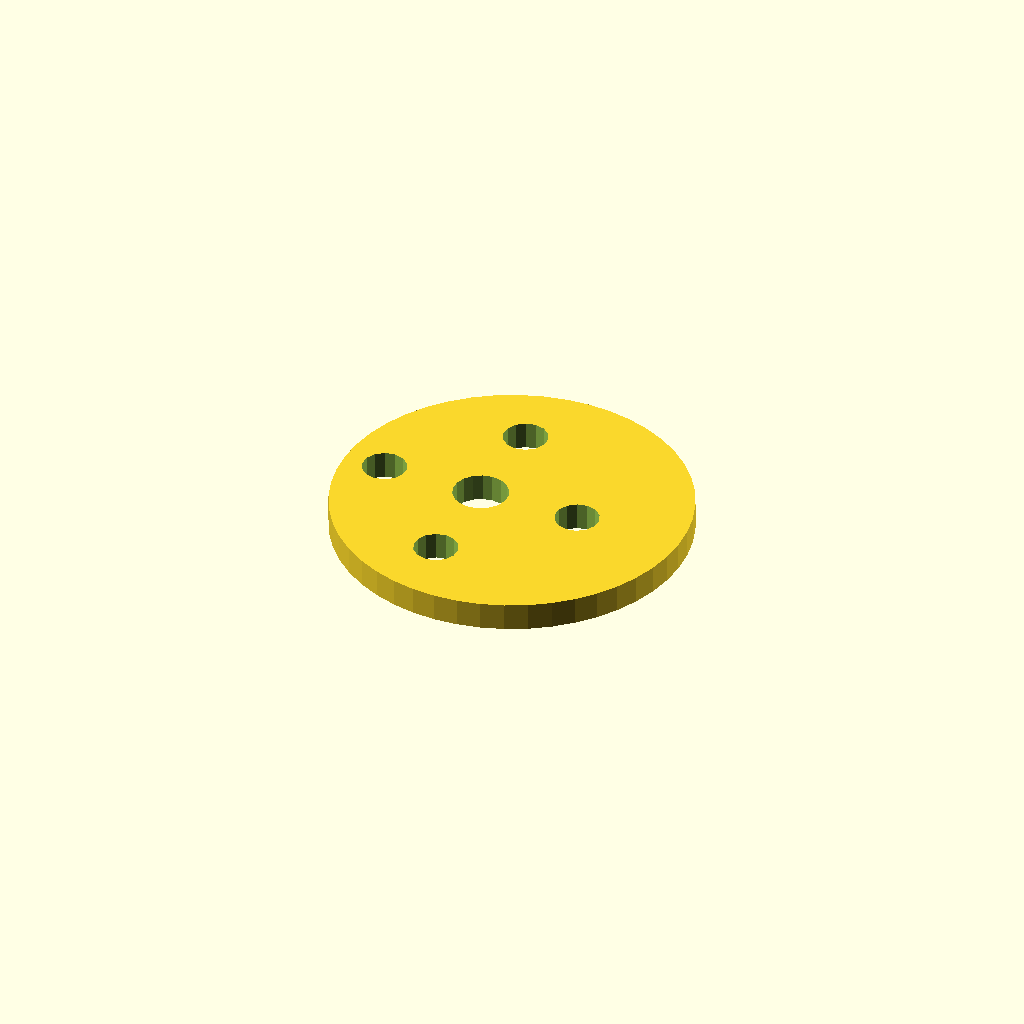
Cell 1 — every parameter at its default value.
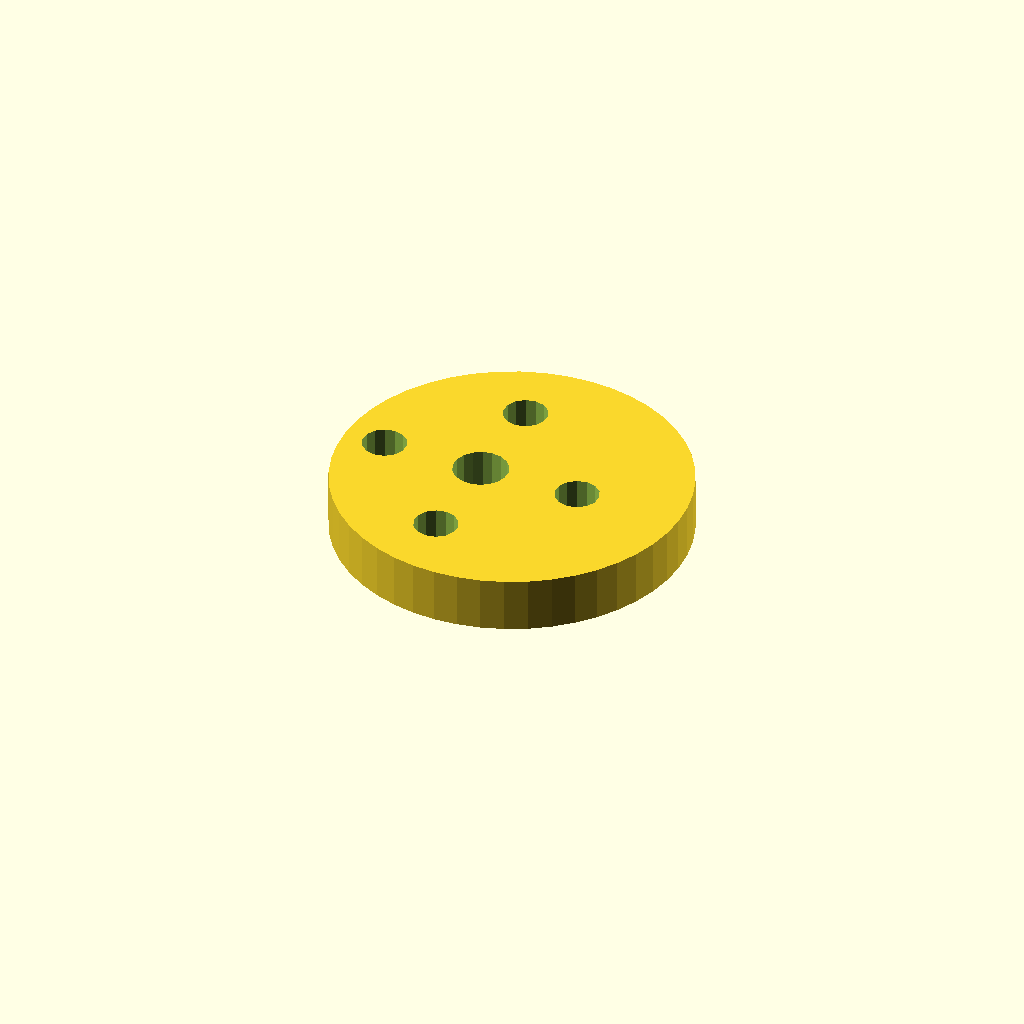
Cell 2: plate_t = 10 (everything else at default).
All cells are drawn from one camera (rotation 55°, 0°, 25°, orthographic, colour scheme Cornfield), so only the parameter changes between them.
Source of the model, optional_data/data/sketch4/camplates/part_0182.scad:
$fn = 32;

// ----------------------------------------------------------------------
// Cam plate: eccentric cam, base R32
// ----------------------------------------------------------------------

// --- parameters (mm) ---
base_r = 32;              // base circle radius
lobe_h = 12;              // cam lobe rise
bore_r = 5;               // shaft bore radius
plate_t = 5;              // plate thickness, Z (extrusion height)
ecc = 6;                  // disc eccentricity
ring_r = 18.5;            // lightening ring radius
bolt_r = 4;               // lightening hole radius

profile = [[64, 32], [63.726, 36.177], [62.91, 40.282], [61.564, 44.246], [59.713, 48], [57.387, 51.48], [54.627, 54.627], [51.48, 57.387], [48, 59.713], [44.246, 61.564], [40.282, 62.91], [36.177, 63.726], [32, 64], [27.823, 63.726], [23.718, 62.91], [19.754, 61.564], [16, 59.713], [12.52, 57.387], [9.373, 54.627], [6.613, 51.48], [4.287, 48], [2.436, 44.246], [1.09, 40.282], [0.274, 36.177], [0, 32], [0.274, 27.823], [1.09, 23.718], [2.436, 19.754], [4.287, 16], [6.613, 12.52], [9.373, 9.373], [12.52, 6.613], [16, 4.287], [19.754, 2.436], [23.718, 1.09], [27.823, 0.274], [32, 0], [36.177, 0.274], [40.282, 1.09], [44.246, 2.436], [48, 4.287], [51.48, 6.613], [54.627, 9.373], [57.387, 12.52], [59.713, 16], [61.564, 19.754], [62.91, 23.718], [63.726, 27.823]];  // primary outline, 48 points, counter clockwise
void_1 = [[30.908, 32.954], [30.286, 34.575], [29.147, 35.886], [27.628, 36.728], [25.913, 36.999], [24.208, 36.668], [22.72, 35.774], [21.627, 34.424], [21.062, 32.782], [21.092, 31.046], [21.714, 29.425], [22.853, 28.114], [24.372, 27.272], [26.087, 27.001], [27.792, 27.332], [29.28, 28.226], [30.373, 29.576], [30.938, 31.218]];  // shaft bore, 18 points
void_2 = [[48.427, 32.763], [47.707, 34.391], [46.351, 35.546], [44.63, 35.998], [42.882, 35.658], [41.455, 34.594], [40.631, 33.016], [40.573, 31.237], [41.293, 29.609], [42.649, 28.454], [44.37, 28.002], [46.118, 28.342], [47.545, 29.406], [48.369, 30.984]];  // lightening hole 1, 14 points
void_3 = [[29.927, 51.263], [29.207, 52.891], [27.851, 54.046], [26.13, 54.498], [24.382, 54.158], [22.955, 53.094], [22.131, 51.516], [22.073, 49.737], [22.793, 48.109], [24.149, 46.954], [25.87, 46.502], [27.618, 46.842], [29.045, 47.906], [29.869, 49.484]];  // lightening hole 2, 14 points
void_4 = [[11.427, 32.763], [10.707, 34.391], [9.351, 35.546], [7.63, 35.998], [5.882, 35.658], [4.455, 34.594], [3.631, 33.016], [3.573, 31.237], [4.293, 29.609], [5.649, 28.454], [7.37, 28.002], [9.118, 28.342], [10.545, 29.406], [11.369, 30.984]];  // lightening hole 3, 14 points
void_5 = [[29.927, 14.263], [29.207, 15.891], [27.851, 17.046], [26.13, 17.498], [24.382, 17.158], [22.955, 16.094], [22.131, 14.516], [22.073, 12.737], [22.793, 11.109], [24.149, 9.954], [25.87, 9.502], [27.618, 9.842], [29.045, 10.906], [29.869, 12.484]];  // lightening hole 4, 14 points

// --- the one profile operation ---
difference() {
  linear_extrude(height = plate_t) polygon(points = profile);
  translate([0, 0, -1])
    linear_extrude(height = plate_t + 2) polygon(points = void_1);
  translate([0, 0, -1])
    linear_extrude(height = plate_t + 2) polygon(points = void_2);
  translate([0, 0, -1])
    linear_extrude(height = plate_t + 2) polygon(points = void_3);
  translate([0, 0, -1])
    linear_extrude(height = plate_t + 2) polygon(points = void_4);
  translate([0, 0, -1])
    linear_extrude(height = plate_t + 2) polygon(points = void_5);
}
Customizer parameters (derived from the source; name, type, default, range or options):
base_r: number, default 32
lobe_h: number, default 12
bore_r: number, default 5
plate_t: number, default 5
ecc: number, default 6
ring_r: number, default 18.5
bolt_r: number, default 4
